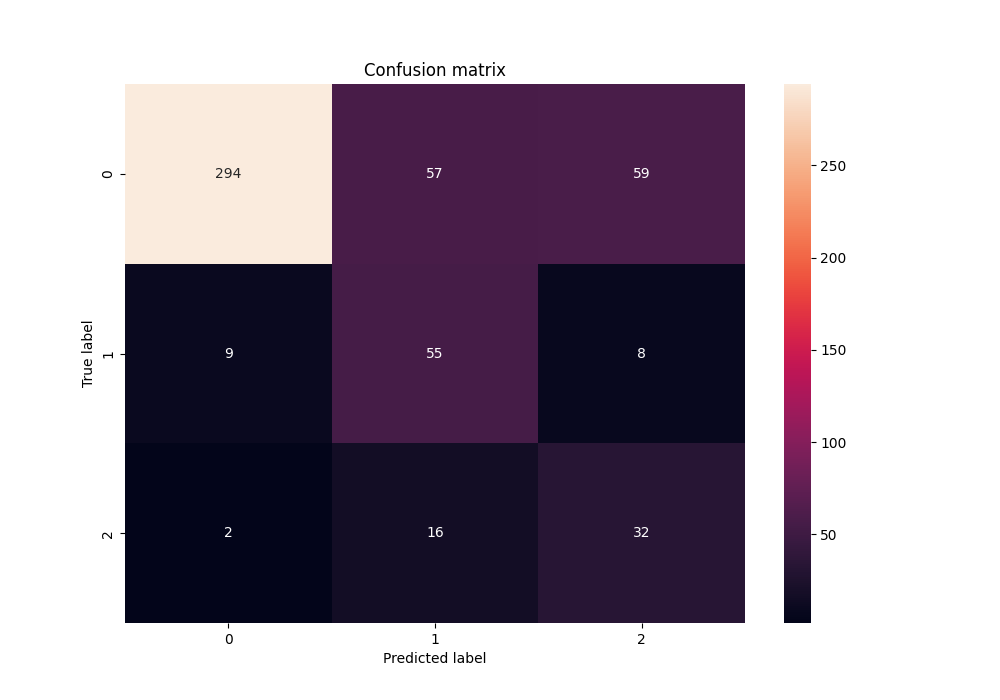

The table this chart was drawn from, first rows:
2.940000000000000000e+02, 5.700000000000000000e+01, 5.900000000000000000e+01
9.000000000000000000e+00, 5.500000000000000000e+01, 8.000000000000000000e+00
2.000000000000000000e+00, 1.600000000000000000e+01, 3.200000000000000000e+01
